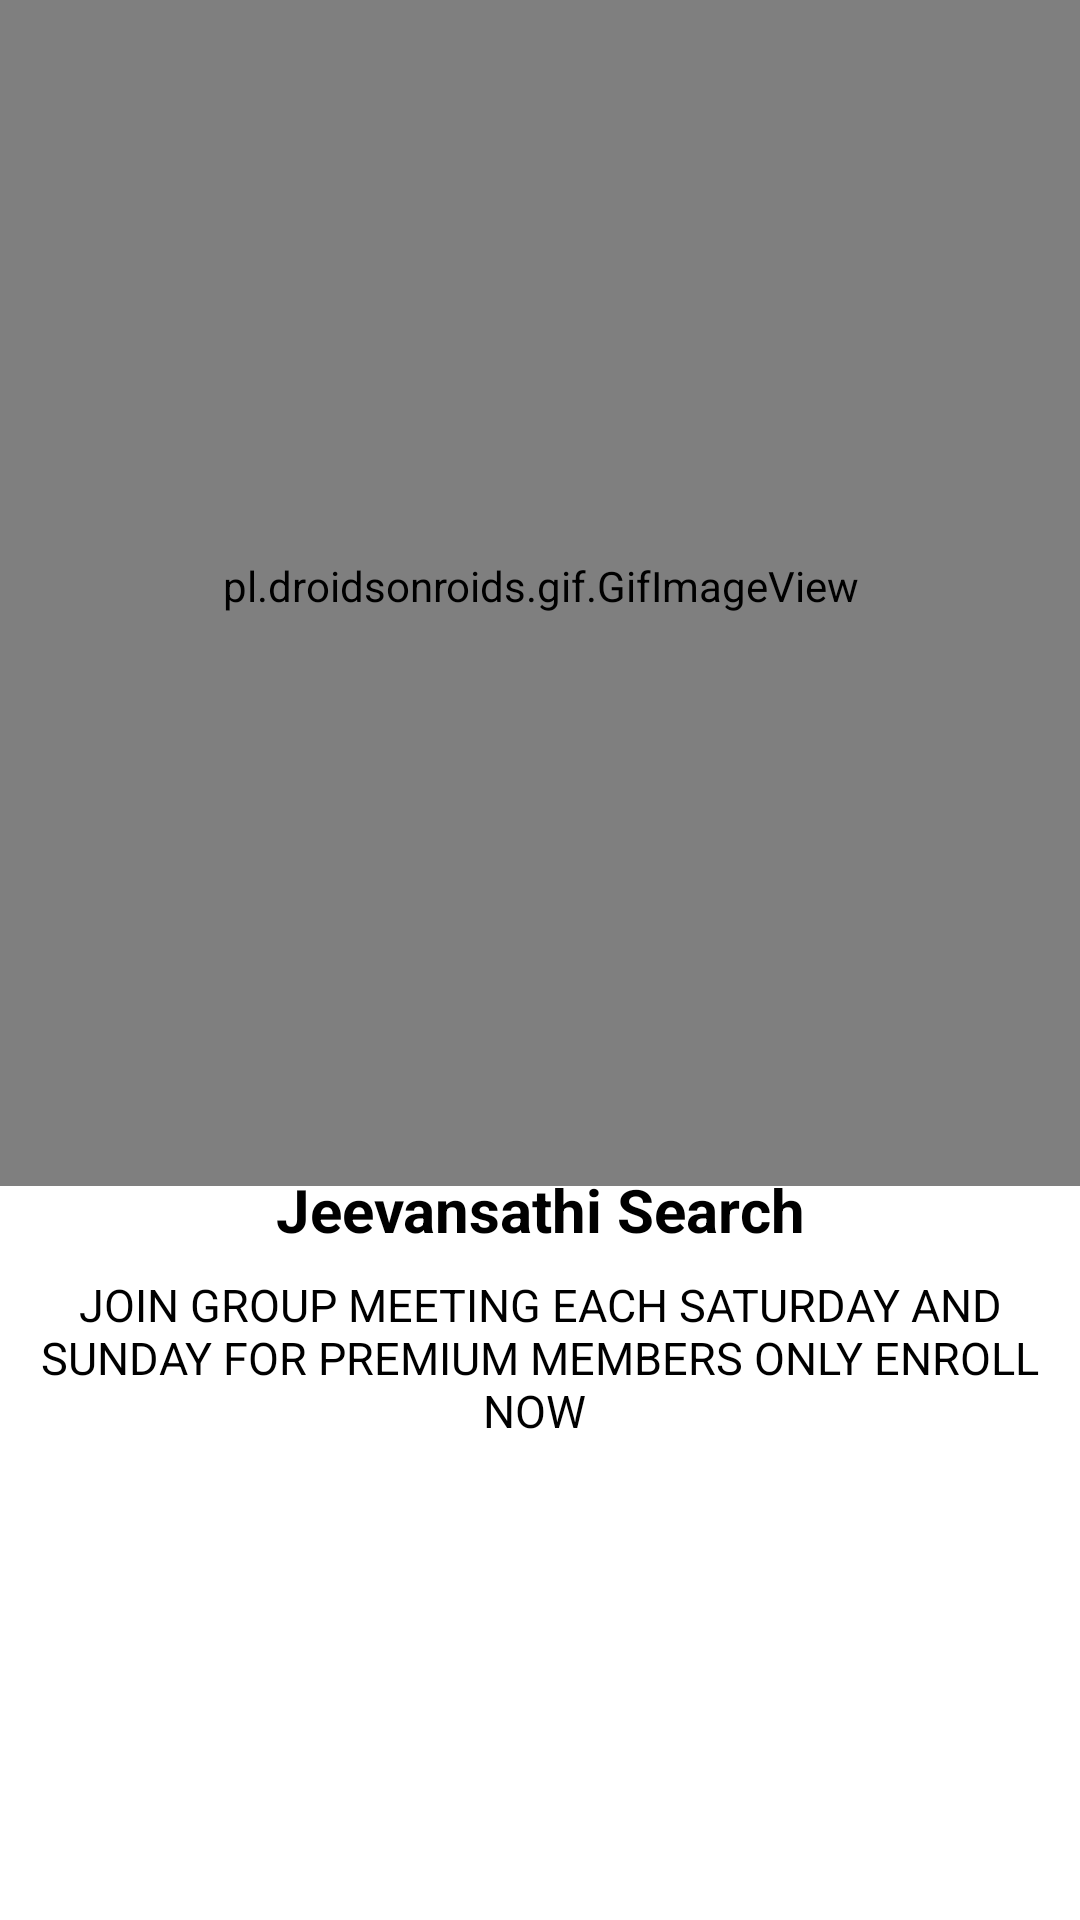

This screen was rendered from an Android layout file. Write that file and the resources it references.
<!-- AndroidManifest.xml: application theme Theme.JeevanSathi -->
<!-- res/layout/fragment_step_three.xml -->
<?xml version="1.0" encoding="utf-8"?>
<androidx.constraintlayout.widget.ConstraintLayout xmlns:android="http://schemas.android.com/apk/res/android"
    xmlns:app="http://schemas.android.com/apk/res-auto"
    xmlns:tools="http://schemas.android.com/tools"
    android:layout_width="match_parent"
    android:layout_height="match_parent"
    android:background="#fff">



    <pl.droidsonroids.gif.GifImageView
        android:layout_width="400dp"
        android:layout_height="400dp"
        android:layout_margin="5dp"
        android:background="@drawable/step3"
        app:layout_constraintBottom_toTopOf="@+id/tv1"
        app:layout_constraintEnd_toEndOf="parent"
        app:layout_constraintStart_toStartOf="parent"
        app:layout_constraintTop_toTopOf="parent" />

    <TextView
        android:id="@+id/tv1"
        android:layout_width="wrap_content"
        android:layout_height="wrap_content"
        android:text="Jeevansathi Search"
        android:textColor="@color/black"
        android:textSize="20dp"
        android:textStyle="bold"
        android:layout_marginTop="310dp"
        app:layout_constraintBottom_toBottomOf="parent"
        app:layout_constraintEnd_toEndOf="parent"
        app:layout_constraintStart_toStartOf="parent"
        app:layout_constraintTop_toTopOf="parent"
        app:layout_constraintVertical_bias="0.263" />

    <TextView
        android:id="@+id/tv2"
        android:layout_width="wrap_content"
        android:layout_height="wrap_content"
        android:gravity="center"
        android:text="JOIN GROUP MEETING EACH SATURDAY AND SUNDAY FOR PREMIUM MEMBERS ONLY ENROLL NOW "
        android:textColor="@color/black"
        android:textSize="15dp"
        app:layout_constraintBottom_toBottomOf="parent"
        app:layout_constraintEnd_toEndOf="parent"
        app:layout_constraintHorizontal_bias="0.0"
        app:layout_constraintStart_toStartOf="parent"
        app:layout_constraintTop_toBottomOf="@+id/tv1"
        app:layout_constraintVertical_bias="0.048" />

</androidx.constraintlayout.widget.ConstraintLayout>
<!-- resources referenced by this layout -->
<resources>
  <color name="black">#FF000000</color>
  <style name="Theme.JeevanSathi" parent="Theme.MaterialComponents.DayNight.DarkActionBar">
          
          <item name="colorPrimary">@color/purple_500</item>
          <item name="colorPrimaryVariant">@color/purple_700</item>
          <item name="colorOnPrimary">@color/white</item>
          
          <item name="colorSecondary">@color/teal_200</item>
          <item name="colorSecondaryVariant">@color/teal_700</item>
          <item name="colorOnSecondary">@color/black</item>
          
          <item name="android:statusBarColor" tools:targetApi="l">?attr/colorPrimaryVariant</item>
          
      </style>
  <color name="purple_500">#ed3237</color>
  <color name="purple_700">#ed3237</color>
  <color name="white">#FFFFFFFF</color>
  <color name="teal_200">#ed3237</color>
  <color name="teal_700">#ed3237</color>
</resources>
